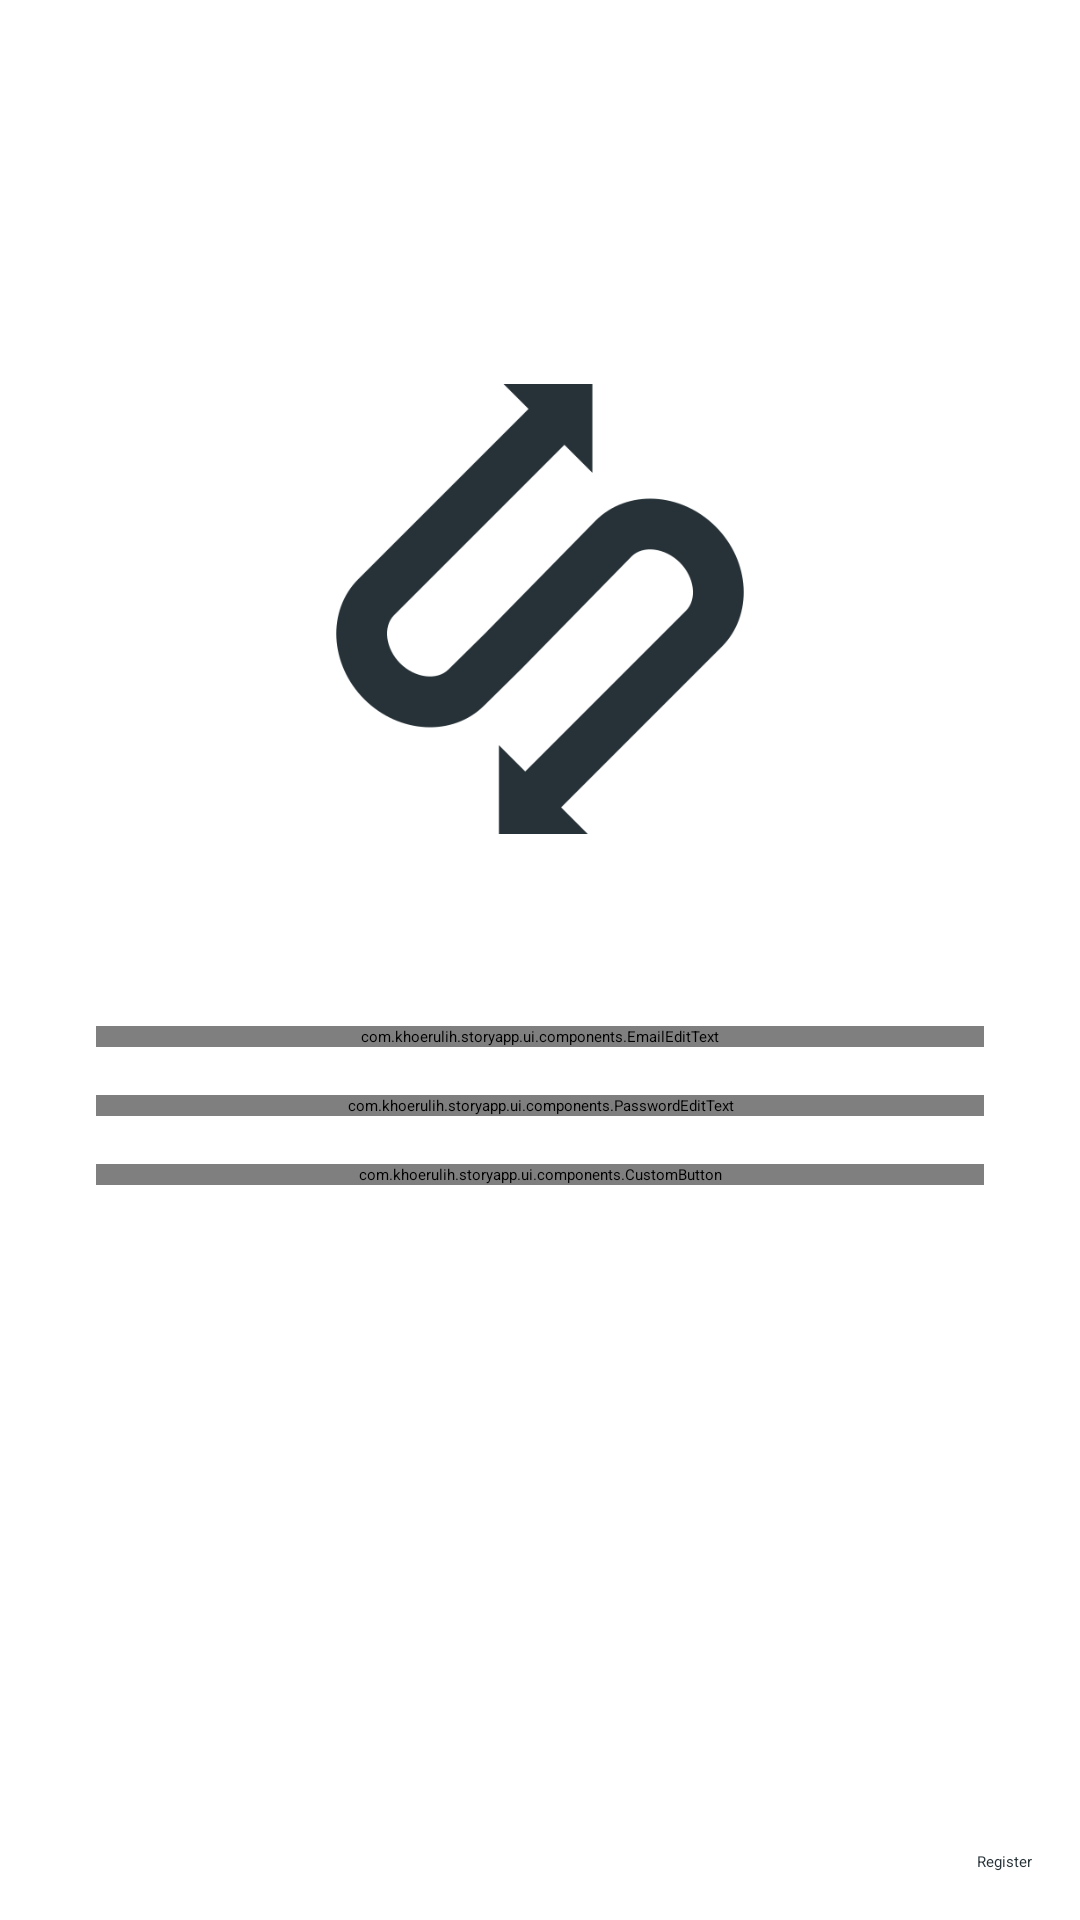

Here is an Android app screen rendered from its layout file. Give the layout XML and the strings, colors and styles it references.
<!-- AndroidManifest.xml: application theme Theme.StoryApp.Starting -->
<!-- res/layout/activity_login.xml -->
<?xml version="1.0" encoding="utf-8"?>
<androidx.constraintlayout.widget.ConstraintLayout xmlns:android="http://schemas.android.com/apk/res/android"
    xmlns:app="http://schemas.android.com/apk/res-auto"
    xmlns:tools="http://schemas.android.com/tools"
    android:layout_width="match_parent"
    android:layout_height="match_parent"
    tools:context=".ui.pages.login.LoginActivity">

    <ImageView
        android:id="@+id/iv_logo"
        android:layout_width="150dp"
        android:layout_height="150dp"
        android:src="@drawable/storyapp_logo"
        android:layout_marginTop="128dp"
        app:layout_constraintTop_toTopOf="parent"
        app:layout_constraintStart_toStartOf="parent"
        app:layout_constraintEnd_toEndOf="parent"
        android:contentDescription="@string/app_name" />

    <com.example.storyapp.ui.components.EmailEditText
        android:id="@+id/edt_email"
        android:layout_width="match_parent"
        android:layout_height="wrap_content"
        android:layout_marginStart="32dp"
        android:layout_marginTop="64dp"
        android:layout_marginEnd="32dp"
        android:background="@drawable/edt_bg_selector"
        android:drawablePadding="8dp"
        android:inputType="textEmailAddress"
        app:layout_constraintEnd_toEndOf="parent"
        app:layout_constraintStart_toStartOf="parent"
        app:layout_constraintTop_toBottomOf="@id/iv_logo" />

    <com.example.storyapp.ui.components.PasswordEditText
        android:id="@+id/edt_password"
        android:layout_width="match_parent"
        android:layout_height="wrap_content"
        android:layout_marginStart="32dp"
        android:layout_marginTop="16dp"
        android:layout_marginEnd="32dp"
        android:background="@drawable/edt_bg_selector"
        android:drawablePadding="8dp"
        android:inputType="textPassword"
        app:layout_constraintLeft_toLeftOf="parent"
        app:layout_constraintRight_toRightOf="parent"
        app:layout_constraintTop_toBottomOf="@id/edt_email" />

    <com.example.storyapp.ui.components.CustomButton
        android:id="@+id/btn_login"
        android:layout_width="match_parent"
        android:layout_height="wrap_content"
        android:layout_marginStart="32dp"
        android:layout_marginTop="16dp"
        android:layout_marginEnd="32dp"
        android:text="@string/login"
        app:layout_constraintEnd_toEndOf="parent"
        app:layout_constraintStart_toStartOf="parent"
        app:layout_constraintTop_toBottomOf="@id/edt_password" />

    <Button
        android:id="@+id/btn_register"
        android:layout_width="wrap_content"
        android:layout_height="wrap_content"
        android:layout_marginEnd="16dp"
        android:layout_marginBottom="16dp"
        android:background="@android:color/transparent"
        android:text="@string/register"
        android:textColor="@color/blue_grey_500"
        app:layout_constraintBottom_toBottomOf="parent"
        app:layout_constraintEnd_toEndOf="parent" />

    <ProgressBar
        android:id="@+id/progress_bar"
        style="?android:attr/progressBarStyleLarge"
        android:layout_width="80dp"
        android:layout_height="80dp"
        android:visibility="gone"
        android:background="@color/black"
        android:progressBackgroundTint="@color/white"
        android:progressTint="@color/white"
        app:layout_constraintBottom_toBottomOf="parent"
        app:layout_constraintEnd_toEndOf="parent"
        app:layout_constraintStart_toStartOf="parent"
        app:layout_constraintTop_toTopOf="parent"
        tools:visibility="visible" />

    <ImageView
        android:id="@+id/iv_setting"
        android:layout_width="50dp"
        android:layout_height="50dp"
        android:layout_marginTop="8dp"
        android:layout_marginEnd="8dp"
        android:padding="8dp"
        app:layout_constraintEnd_toEndOf="parent"
        app:layout_constraintTop_toTopOf="parent"
        app:srcCompat="@drawable/ic_settings_black_24"
        android:contentDescription="@string/setting" />

</androidx.constraintlayout.widget.ConstraintLayout>
<!-- resources referenced by this layout -->
<resources>
  <color name="black">#FF000000</color>
  <color name="blue_grey_500">#263238</color>
  <color name="white">#FFFFFFFF</color>
  <!-- drawable edt_bg_selector (drawable) -->
  <?xml version="1.0" encoding="utf-8"?>
  <selector xmlns:android="http://schemas.android.com/apk/res/android">
      <item android:drawable="@drawable/edt_bg_focused" android:state_focused="true"/>
      <item android:drawable="@drawable/edt_bg_normal" android:state_focused="false"/>
  </selector>
  <!-- drawable storyapp_logo: png bitmap (drawable, 28395 bytes) -->
  <string name="app_name">StoryApp</string>
  <string name="login">Login</string>
  <string name="register">Register</string>
  <string name="setting">Setting</string>
  <style name="Theme.StoryApp.Starting" parent="Theme.SplashScreen">
          <item name="windowSplashScreenBackground" tools:targetApi="s">@color/blue_grey_500</item>
          <item name="windowSplashScreenAnimatedIcon" tools:targetApi="s">@drawable/storyapp_logo_background</item>
          <item name="windowSplashScreenAnimationDuration" tools:targetApi="s">1000</item>
  
          <item name="postSplashScreenTheme">@style/Theme.StoryApp</item>
      </style>
  <!-- drawable edt_bg_focused (drawable) -->
  <?xml version="1.0" encoding="utf-8"?>
  <layer-list xmlns:android="http://schemas.android.com/apk/res/android" >
      <item
          android:bottom="1dp"
          android:left="-2dp"
          android:right="-2dp"
          android:top="-2dp">
          <shape android:shape="rectangle" >
              <stroke
                  android:width="1dp"
                  android:color="@color/blue_grey_700" />
  
              <solid android:color="#00FFFFFF" />
  
              <padding
                  android:bottom="5dp"
                  android:left="5dp"
                  android:right="5dp"
                  android:top="5dp" />
          </shape>
      </item>
  </layer-list>
  <!-- drawable storyapp_logo_background: png bitmap (drawable, 5692 bytes) -->
  <style name="Theme.StoryApp" parent="Theme.MaterialComponents.DayNight.DarkActionBar">
          
          <item name="colorPrimary">@color/blue_grey_500</item>
          <item name="colorPrimaryVariant">@color/blue_grey_700</item>
          <item name="colorOnPrimary">@color/white</item>
          
          <item name="colorSecondary">@color/teal_200</item>
          <item name="colorSecondaryVariant">@color/teal_700</item>
          <item name="colorOnSecondary">@color/black</item>
          
          <item name="android:statusBarColor" tools:targetApi="l">?attr/colorPrimaryVariant</item>
          
      </style>
  <color name="blue_grey_700">#000A12</color>
  <color name="teal_200">#FF03DAC5</color>
  <color name="teal_700">#FF018786</color>
</resources>
